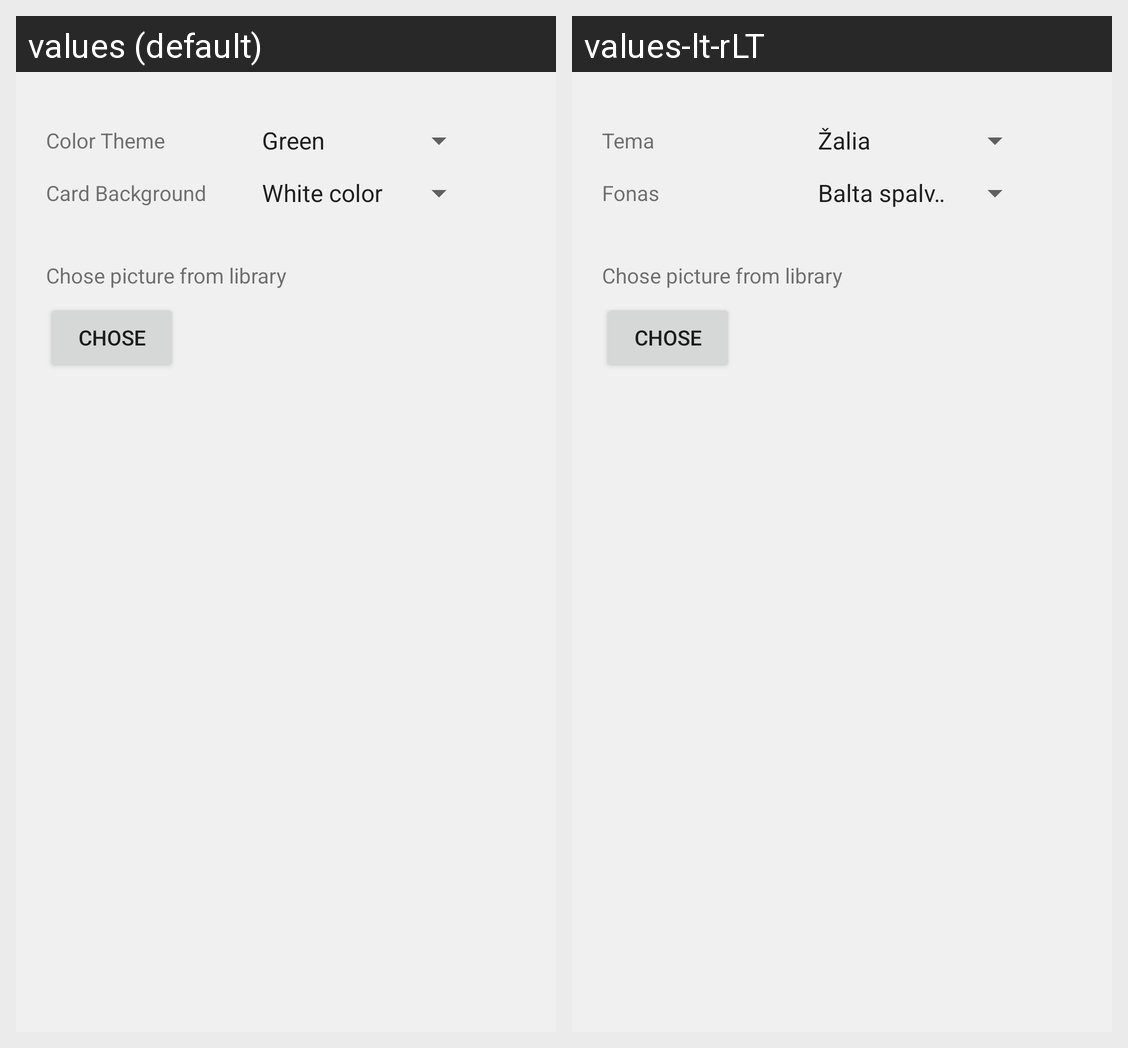

This grid shows one Android layout under two languages. Give, for every string resource on the screen, its name, the default text and each shown locale's text.
Android screen res/layout/fragment_settings_tab_graphics.xml rendered under 2 locales, left to right: values (default), values-lt-rLT. Device: Nexus 5 (rendered at 1080×1920; each locale shown at half size, 540×960, under a caption strip naming it); theme Theme_Green.
Strings drawn on this screen, with the default value and each locale's value (text and hints the layout hard-codes, and strings that could not be matched under every locale, appear in the picture but are not listed):

CardBackground
  values: Card Background
  values-lt-rLT: Fonas

ColorTheme
  values: Color Theme
  values-lt-rLT: Tema
